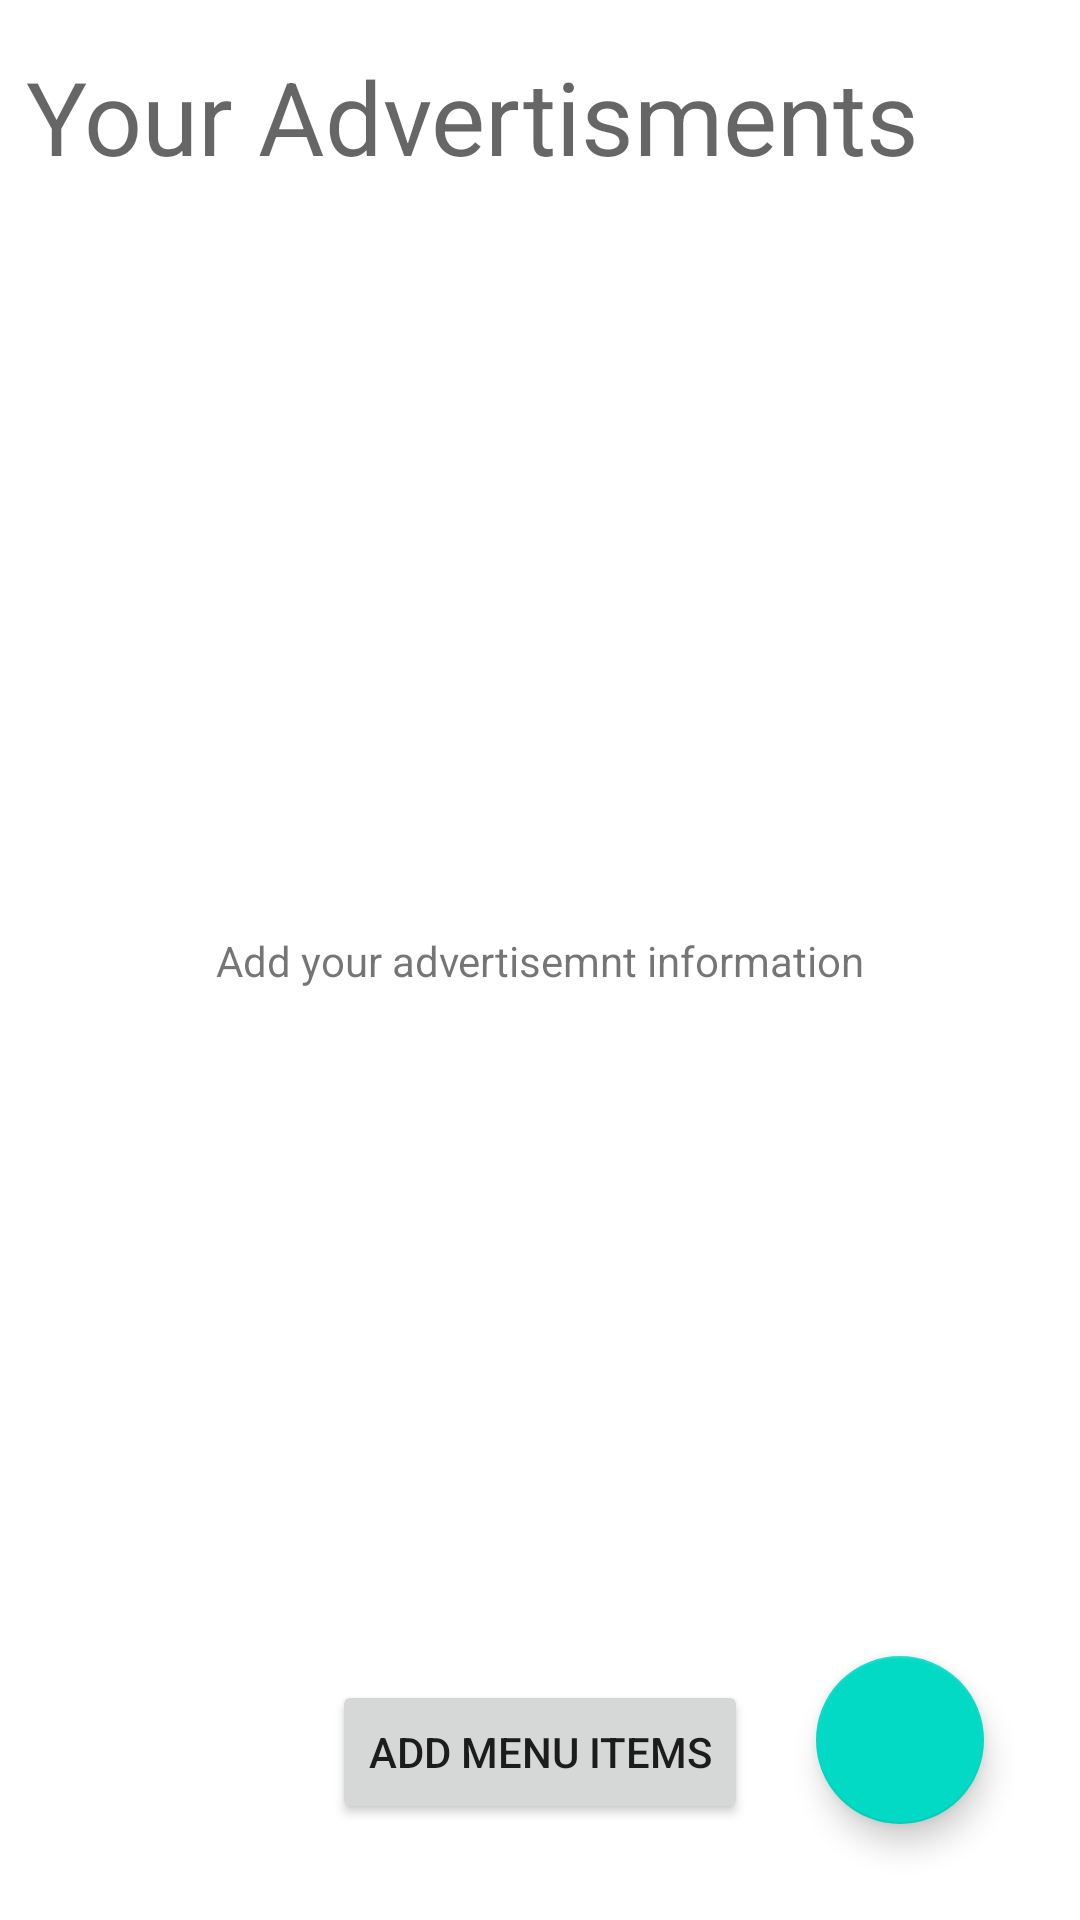

Layout XML and referenced resources for this Android screen:
<!-- AndroidManifest.xml: application theme Theme.UFS -->
<!-- res/layout/fragment_new_ad.xml -->
<?xml version="1.0" encoding="utf-8"?>
<androidx.constraintlayout.widget.ConstraintLayout xmlns:android="http://schemas.android.com/apk/res/android"
    xmlns:app="http://schemas.android.com/apk/res-auto"
    xmlns:tools="http://schemas.android.com/tools"
    android:layout_width="match_parent"
    android:layout_height="match_parent"
    tools:context=".ui.MyAdvertisementFragment">


    //todo: searchbar restaurants
    //todo: advertisement
    

    <TextView
        android:id="@+id/et_Advertisment"
        android:layout_width="wrap_content"
        android:layout_height="wrap_content"
        android:layout_marginTop="16dp"
        android:text="Your Advertisments"
        android:textAppearance="@style/TextAppearance.AppCompat.Display1"
        app:layout_constraintEnd_toEndOf="parent"
        app:layout_constraintHorizontal_bias="0.139"
        app:layout_constraintStart_toStartOf="parent"
        app:layout_constraintTop_toTopOf="parent" />

    <com.google.android.material.floatingactionbutton.FloatingActionButton
        android:id="@+id/createadsButton"
        android:layout_width="wrap_content"
        android:layout_height="wrap_content"
        android:layout_marginEnd="32dp"
        android:layout_marginBottom="32dp"
        android:clickable="true"
        android:src="@drawable/add_icon_white"
        android:visibility="visible"
        app:backgroundTint="@color/teal_200"
        app:layout_constraintBottom_toBottomOf="parent"
        app:layout_constraintEnd_toEndOf="parent"
        app:layout_constraintHorizontal_bias="1.0"
        app:layout_constraintStart_toStartOf="parent" />

    <com.google.android.material.floatingactionbutton.FloatingActionButton
        android:id="@+id/editadButton"
        android:layout_width="wrap_content"
        android:layout_height="wrap_content"
        android:layout_marginEnd="32dp"
        android:layout_marginBottom="32dp"
        android:clickable="true"
        android:src="@drawable/edit_icon"
        android:visibility="gone"
        app:backgroundTint="@color/teal_200"
        app:layout_constraintBottom_toBottomOf="parent"
        app:layout_constraintEnd_toEndOf="parent"
        app:layout_constraintHorizontal_bias="1.0"
        app:layout_constraintStart_toStartOf="parent" />


    <TextView
        android:id="@+id/noRunningadMessage"
        android:layout_width="wrap_content"
        android:layout_height="wrap_content"
        android:text="Add your advertisemnt information"
        android:visibility="visible"
        app:layout_constraintBottom_toBottomOf="parent"
        app:layout_constraintEnd_toEndOf="parent"
        app:layout_constraintStart_toStartOf="parent"
        app:layout_constraintTop_toTopOf="parent" />

    <Button
        android:id="@+id/button_addMenuItems"
        android:layout_width="wrap_content"
        android:layout_height="wrap_content"
        android:layout_marginBottom="32dp"
        android:text="Add Menu Items"
        app:icon="@drawable/add_icon_black"
        app:layout_constraintBottom_toBottomOf="parent"
        app:layout_constraintEnd_toEndOf="parent"
        app:layout_constraintStart_toStartOf="parent" />

    <TextView
        android:id="@+id/tv_ads_noMenuItemsMessage"
        android:layout_width="wrap_content"
        android:layout_height="wrap_content"
        android:text="No running ads"
        app:layout_constraintBottom_toBottomOf="parent"
        app:layout_constraintEnd_toEndOf="parent"
        app:layout_constraintStart_toStartOf="parent"
        app:layout_constraintTop_toBottomOf="@+id/et_Advertisment"
        app:layout_constraintVertical_bias="0.453"
        android:visibility="gone"
        />


</androidx.constraintlayout.widget.ConstraintLayout>
<!-- resources referenced by this layout -->
<resources>
  <style name="Theme.UFS" parent="Theme.MaterialComponents.DayNight.DarkActionBar">
          
          <item name="colorPrimary">#2C2726</item>
          <item name="colorPrimaryVariant">@color/purple_700</item>
          <item name="colorOnPrimary">@color/white</item>
          
          <item name="colorSecondary">@color/teal_200</item>
          <item name="colorSecondaryVariant">@color/teal_700</item>
          <item name="colorOnSecondary">@color/black</item>
          
          <item name="android:statusBarColor" tools:targetApi="l">?attr/colorPrimaryVariant</item>
          
      </style>
  <!-- not gathered from this repository: default colours our renderer supplied (Android Studio template values) -->
  <color name="purple_700">#FF3700B3</color>
  <color name="teal_200">#FF03DAC5</color>
  <color name="teal_700">#FF018786</color>
  <color name="black">#FF000000</color>
  <color name="white">#FFFFFFFF</color>
</resources>
